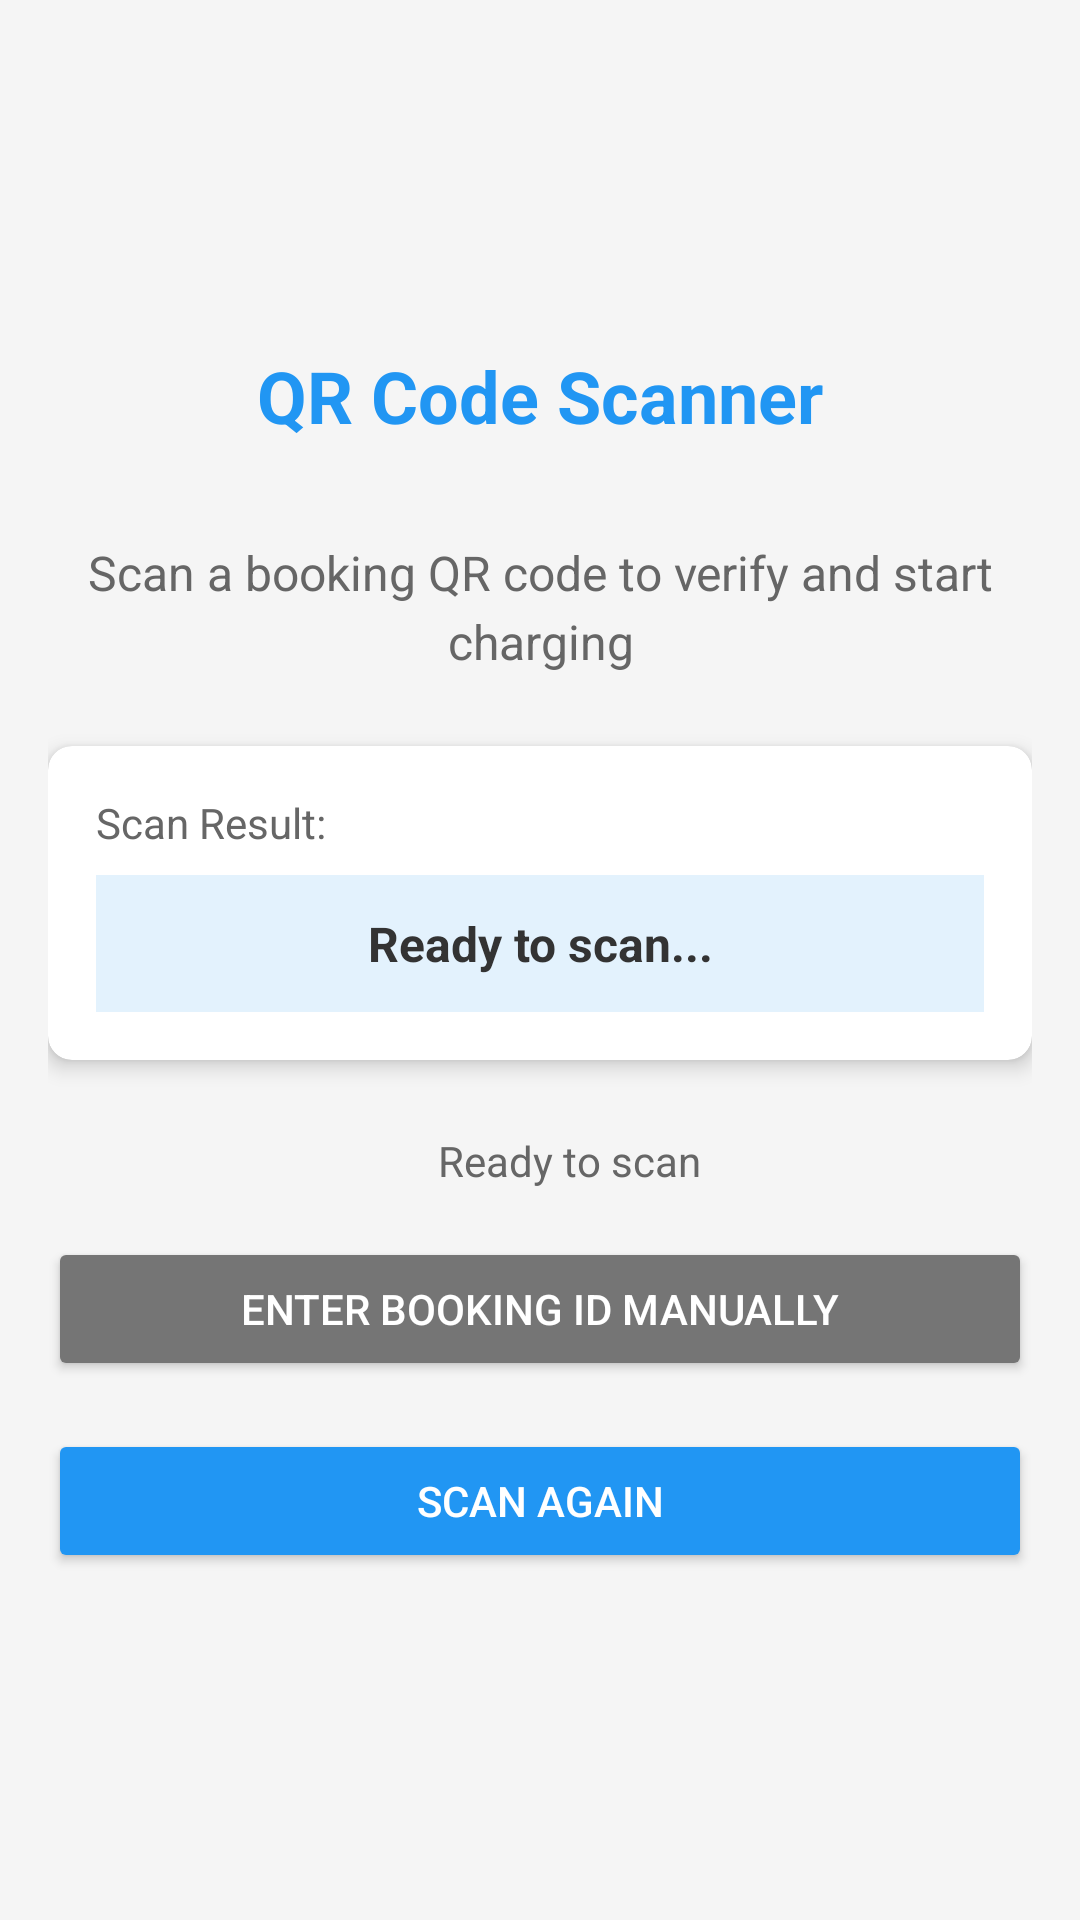

Produce the Android XML layout that renders to this screen, including the resource entries it uses.
<!-- AndroidManifest.xml: application theme Theme.EVChargingMobile -->
<!-- res/layout/activity_qr_scanner.xml -->
<?xml version="1.0" encoding="utf-8"?>
<LinearLayout xmlns:android="http://schemas.android.com/apk/res/android"
    xmlns:app="http://schemas.android.com/apk/res-auto"
    xmlns:tools="http://schemas.android.com/tools"
    android:layout_width="match_parent"
    android:layout_height="match_parent"
    android:orientation="vertical"
    android:padding="16dp"
    android:background="#f5f5f5"
    android:gravity="center">

    
    <TextView
        android:layout_width="match_parent"
        android:layout_height="wrap_content"
        android:text="QR Code Scanner"
        android:textSize="24sp"
        android:textStyle="bold"
        android:gravity="center"
        android:layout_marginBottom="32dp"
        android:textColor="#2196F3" />

    
    <TextView
        android:layout_width="match_parent"
        android:layout_height="wrap_content"
        android:text="Scan a booking QR code to verify and start charging"
        android:textSize="16sp"
        android:gravity="center"
        android:layout_marginBottom="24dp"
        android:textColor="#666"
        android:lineSpacingExtra="4dp" />

    
    <androidx.cardview.widget.CardView
        android:layout_width="match_parent"
        android:layout_height="wrap_content"
        android:layout_marginBottom="24dp"
        app:cardCornerRadius="8dp"
        app:cardElevation="4dp">

        <LinearLayout
            android:layout_width="match_parent"
            android:layout_height="wrap_content"
            android:orientation="vertical"
            android:padding="16dp">

            <TextView
                android:layout_width="match_parent"
                android:layout_height="wrap_content"
                android:text="Scan Result:"
                android:textSize="14sp"
                android:textColor="#666"
                android:layout_marginBottom="8dp" />

            <TextView
                android:id="@+id/tvScanResult"
                android:layout_width="match_parent"
                android:layout_height="wrap_content"
                android:text="Ready to scan..."
                android:textSize="16sp"
                android:textStyle="bold"
                android:textColor="#333"
                android:background="#e3f2fd"
                android:padding="12dp"
                android:gravity="center" />

        </LinearLayout>
    </androidx.cardview.widget.CardView>

    
    <LinearLayout
        android:layout_width="match_parent"
        android:layout_height="wrap_content"
        android:orientation="horizontal"
        android:gravity="center"
        android:layout_marginBottom="16dp">

        <View
            android:layout_width="12dp"
            android:layout_height="12dp"
            android:background="@drawable/circle_green"
            android:layout_marginEnd="8dp" />

        <TextView
            android:layout_width="wrap_content"
            android:layout_height="wrap_content"
            android:text="Ready to scan"
            android:textSize="14sp"
            android:textColor="#666" />

    </LinearLayout>

    
    <Button
        android:id="@+id/btnManualEntry"
        android:layout_width="match_parent"
        android:layout_height="wrap_content"
        android:text="Enter Booking ID Manually"
        android:backgroundTint="#757575"
        android:textColor="@android:color/white"
        android:layout_marginBottom="16dp" />

    
    <Button
        android:id="@+id/btnRescan"
        android:layout_width="match_parent"
        android:layout_height="wrap_content"
        android:text="Scan Again"
        android:backgroundTint="#2196F3"
        android:textColor="@android:color/white" />

</LinearLayout>
<!-- resources referenced by this layout -->
<resources>
  <style name="Theme.EVChargingMobile" parent="Base.Theme.EVChargingMobile" />
  <style name="Base.Theme.EVChargingMobile" parent="Theme.Material3.DayNight.NoActionBar">
          
          
      </style>
</resources>
